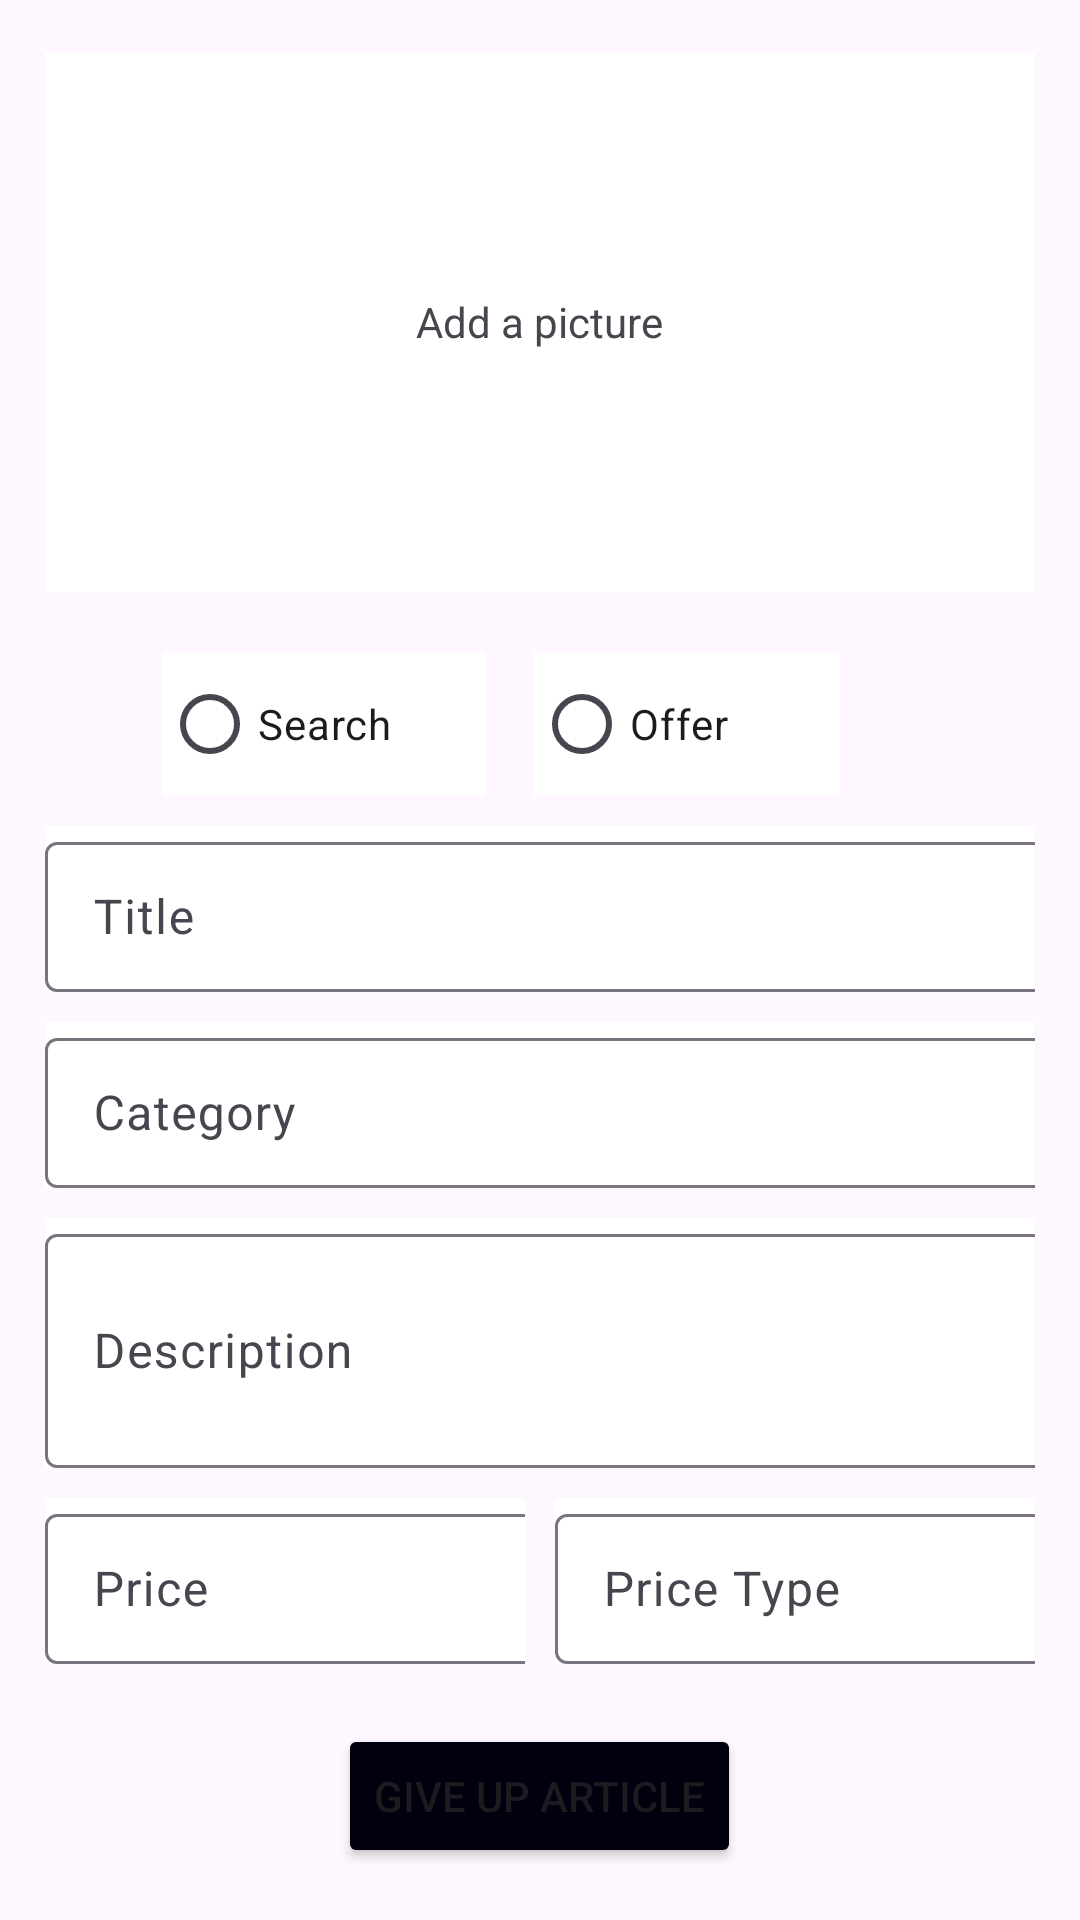

This screen was rendered from an Android layout file. Write that file and the resources it references.
<!-- AndroidManifest.xml: application theme Theme.Material3.Light -->
<!-- res/layout/fragment_menue_haupt_advertisement.xml -->
<LinearLayout xmlns:android="http://schemas.android.com/apk/res/android"
    xmlns:tools="http://schemas.android.com/tools"
    android:layout_width="match_parent"
    android:layout_height="match_parent"
    android:gravity="center"
    android:orientation="vertical"
    android:padding="15dp"
    android:background="@drawable/login3"
    tools:context=".Register">


    <FrameLayout
        android:id="@+id/imageFrame"
        android:layout_width="366dp"
        android:layout_height="180dp"
        android:background="@android:color/white">

        <ImageView
            android:id="@+id/imageView"
            android:layout_width="368dp"
            android:layout_height="179dp"
            android:contentDescription="@string/todo"
            android:scaleType="centerCrop" />

        <TextView
            android:layout_width="wrap_content"
            android:layout_height="wrap_content"
            android:layout_gravity="center"
            android:text="Add a picture" />
    </FrameLayout>

    <RadioGroup
        android:id="@+id/radioGroup"
        android:layout_width="252dp"
        android:layout_height="wrap_content"
        android:layout_gravity="center_horizontal"
        android:layout_marginTop="20dp"
        android:orientation="horizontal">

        <RadioButton
            android:id="@+id/search"
            android:layout_width="108dp"
            android:layout_height="match_parent"
            android:layout_marginEnd="16dp"
            android:background="@android:color/white"
            android:buttonTint="@android:color/white"
            android:text="@string/search" />

        <RadioButton
            android:id="@+id/offer"
            android:layout_width="102dp"
            android:layout_height="match_parent"
            android:layout_marginEnd="16dp"
            android:background="@android:color/white"
            android:buttonTint="@android:color/white"
            android:text="@string/offer" />
    </RadioGroup>

    <com.google.android.material.textfield.TextInputLayout
        android:layout_width="match_parent"
        android:layout_height="wrap_content"
        android:layout_marginTop="10dp"
        android:background="#FFFFFF"
        android:backgroundTint="#FFFFFF">

        <com.google.android.material.textfield.TextInputEditText
            android:id="@+id/title"
            android:layout_width="370dp"
            android:layout_height="50dp"
            android:hint="@string/Title" />
    </com.google.android.material.textfield.TextInputLayout>

    <com.google.android.material.textfield.TextInputLayout
        android:layout_width="match_parent"
        android:layout_height="wrap_content"
        android:layout_marginTop="10dp"
        android:background="#FFFFFF"
        android:backgroundTint="#FFFFFF">

        <com.google.android.material.textfield.TextInputEditText
            android:id="@+id/category"
            android:layout_width="370dp"
            android:layout_height="50dp"
            android:hint="@string/Category" />
    </com.google.android.material.textfield.TextInputLayout>

    <com.google.android.material.textfield.TextInputLayout
        android:layout_width="match_parent"
        android:layout_height="wrap_content"
        android:layout_marginTop="10dp"
        android:background="#FFFFFF"
        android:backgroundTint="#FFFFFF">

        <com.google.android.material.textfield.TextInputEditText
            android:id="@+id/description"
            android:layout_width="370dp"
            android:layout_height="78dp"
            android:hint="@string/description" />
    </com.google.android.material.textfield.TextInputLayout>

    <LinearLayout
        android:layout_width="match_parent"
        android:layout_height="wrap_content"
        android:orientation="horizontal"
        android:layout_marginTop="10dp"
        android:baselineAligned="false">

        <com.google.android.material.textfield.TextInputLayout
            android:layout_width="0dp"
            android:layout_height="wrap_content"
            android:layout_weight="1"
            android:background="#FFFFFF"
            android:backgroundTint="#FFFFFF">

            <com.google.android.material.textfield.TextInputEditText
                android:id="@+id/price"
                android:layout_width="185dp"
                android:layout_height="50dp"
                android:hint="@string/price" />
        </com.google.android.material.textfield.TextInputLayout>

        <com.google.android.material.textfield.TextInputLayout
            android:layout_width="0dp"
            android:layout_height="wrap_content"
            android:layout_weight="1"
            android:layout_marginStart="10dp"
            android:background="#FFFFFF"
            android:backgroundTint="#FFFFFF">

            <com.google.android.material.textfield.TextInputEditText
                android:id="@+id/priceType"
                android:layout_width="185dp"
                android:layout_height="50dp"
                android:hint="@string/price_type" />
        </com.google.android.material.textfield.TextInputLayout>
    </LinearLayout>

    <ProgressBar
        android:id="@+id/progressBar"
        android:layout_width="wrap_content"
        android:layout_height="wrap_content"
        android:layout_gravity="center"
        android:visibility="gone" />

    <Button
        android:id="@+id/btn_register"
        android:layout_width="wrap_content"
        android:layout_height="wrap_content"

        android:layout_marginTop="20dp"
        android:backgroundTint="#00000F"
        android:text="@string/give_up_article" />

</LinearLayout>
<!-- resources referenced by this layout -->
<resources>
  <string name="Category">Category</string>
  <string name="Title">Title</string>
  <string name="description">Description</string>
  <string name="give_up_article">Give Up Article</string>
  <string name="offer">Offer</string>
  <string name="price">Price</string>
  <string name="price_type">Price Type</string>
  <string name="search">Search</string>
  <string name="todo">TODO</string>
</resources>
